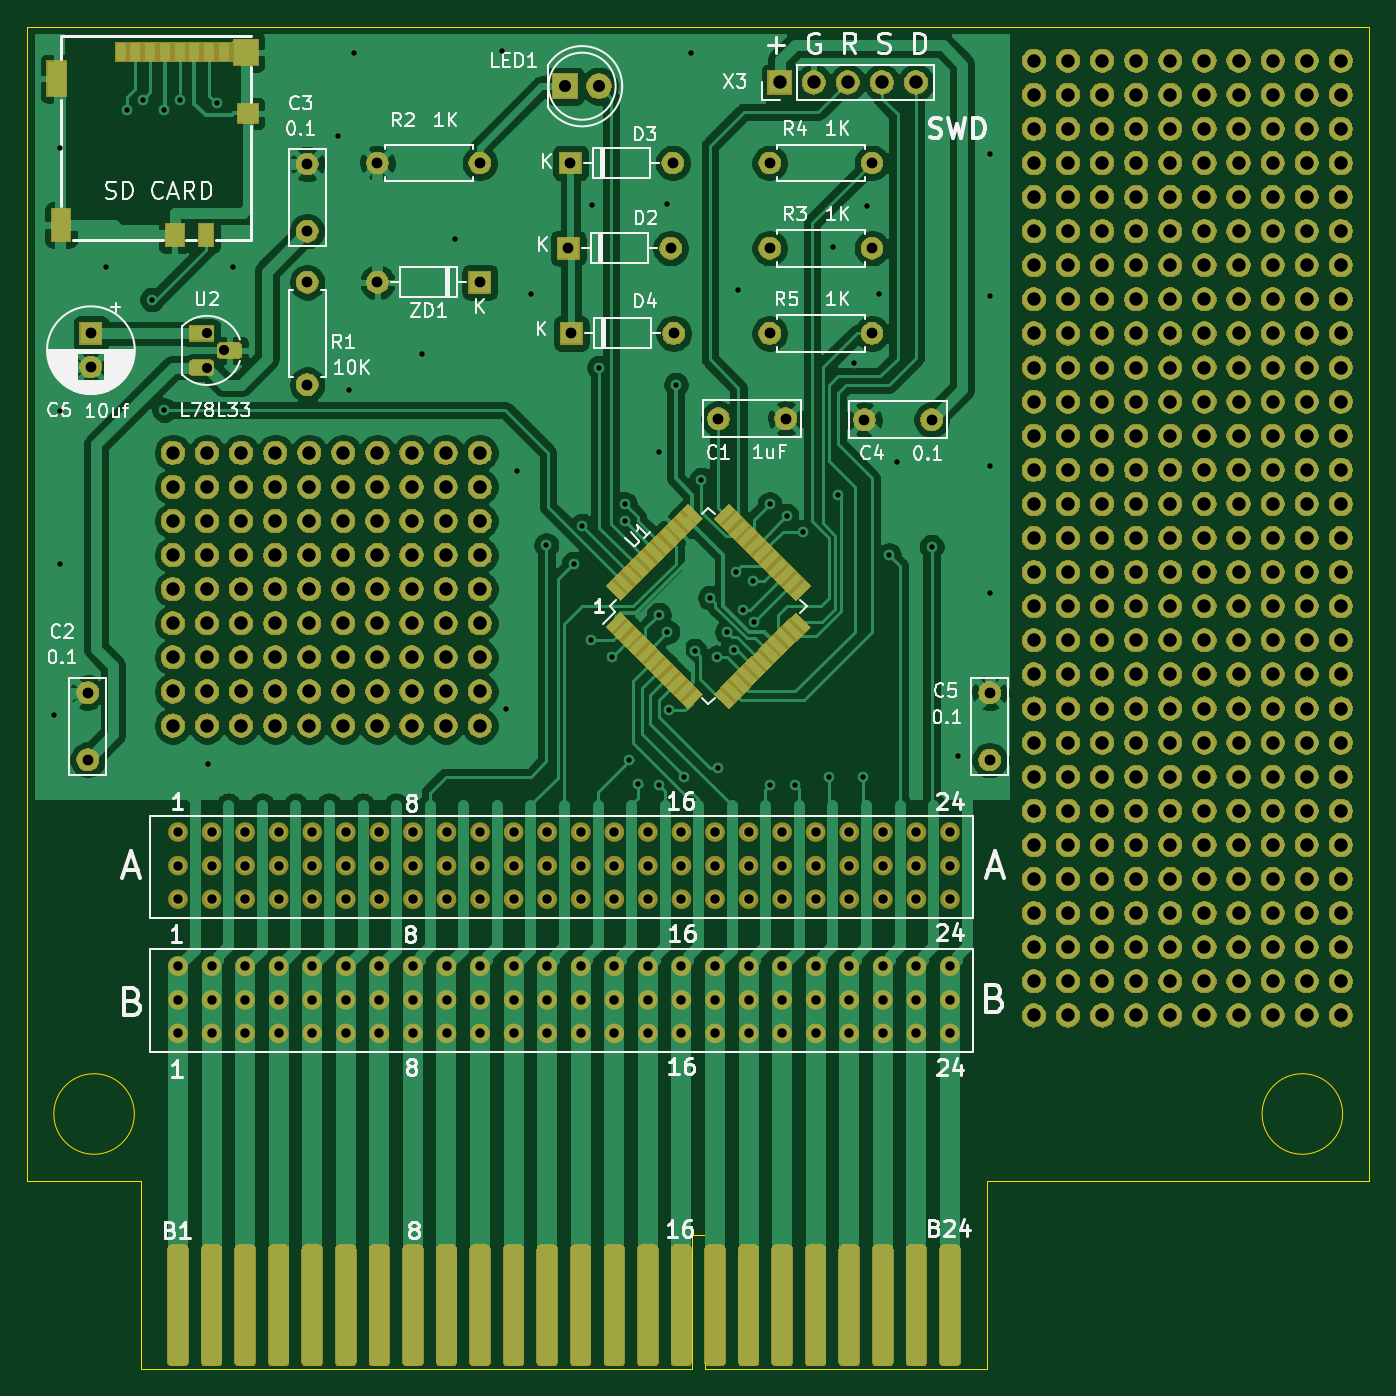
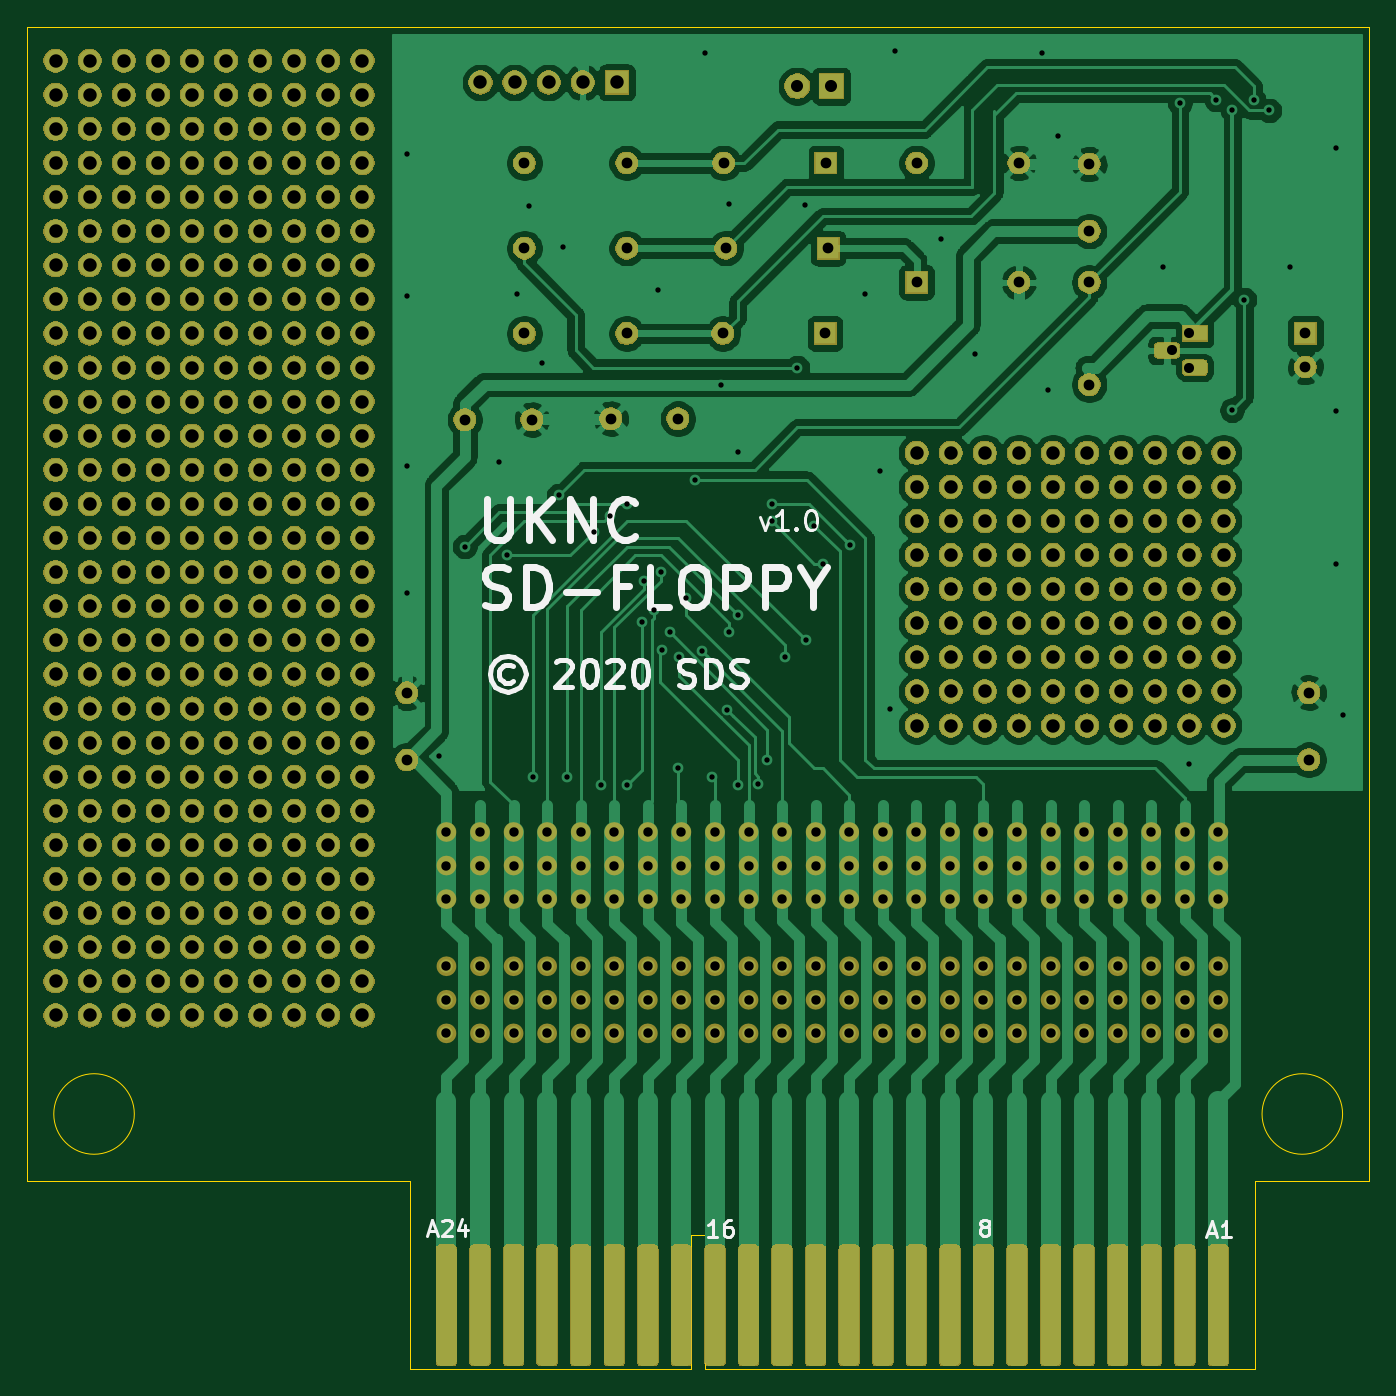
Circuit board: 9 layer files. Board 100.0 x 100.0 mm.
- bottom_copper: uknc_fdd_sds-B_Cu.gbr (207070 bytes)
- bottom_mask: uknc_fdd_sds-B_Mask.gbr (435998 bytes)
- bottom_silk: uknc_fdd_sds-B_SilkS.gbr (10993 bytes)
- outline: uknc_fdd_sds-Edge_Cuts.gbr (1252 bytes)
- top_copper: uknc_fdd_sds-F_Cu.gbr (242327 bytes)
- top_mask: uknc_fdd_sds-F_Mask.gbr (442328 bytes)
- top_silk: uknc_fdd_sds-F_SilkS.gbr (51589 bytes)
- drill: uknc_fdd_sds-NPTH.drl (285 bytes)
- drill: uknc_fdd_sds-PTH.drl (9406 bytes)

=== bottom_copper: uknc_fdd_sds-B_Cu.gbr (207070 bytes, source omitted) ===
=== bottom_mask: uknc_fdd_sds-B_Mask.gbr (435998 bytes, source omitted) ===
=== bottom_silk: uknc_fdd_sds-B_SilkS.gbr (10993 bytes, source omitted) ===
=== outline: uknc_fdd_sds-Edge_Cuts.gbr ===
G04 #@! TF.GenerationSoftware,KiCad,Pcbnew,(5.1.5)-3*
G04 #@! TF.CreationDate,2021-01-01T11:58:36-08:00*
G04 #@! TF.ProjectId,uknc_fdd_sds,756b6e63-5f66-4646-945f-7364732e6b69,rev?*
G04 #@! TF.SameCoordinates,Original*
G04 #@! TF.FileFunction,Profile,NP*
%FSLAX46Y46*%
G04 Gerber Fmt 4.6, Leading zero omitted, Abs format (unit mm)*
G04 Created by KiCad (PCBNEW (5.1.5)-3) date 2021-01-01 11:58:36*
%MOMM*%
%LPD*%
G04 APERTURE LIST*
%ADD10C,0.050000*%
G04 APERTURE END LIST*
D10*
X192000000Y0D02*
X92000000Y0D01*
X190000000Y-81000000D02*
G75*
G03X190000000Y-81000000I-3000000J0D01*
G01*
X100000000Y-81000000D02*
G75*
G03X100000000Y-81000000I-3000000J0D01*
G01*
X192000000Y-86000000D02*
X192000000Y0D01*
X142500000Y-90000000D02*
X141500000Y-90000000D01*
X142500000Y-100000000D02*
X163500000Y-100000000D01*
X142500000Y-100000000D02*
X142500000Y-90000000D01*
X141500000Y-100000000D02*
X141500000Y-90000000D01*
X92000000Y-86000000D02*
X92000000Y0D01*
X163500000Y-86000000D02*
X192000000Y-86000000D01*
X100500000Y-86000000D02*
X92000000Y-86000000D01*
X163500000Y-100000000D02*
X163500000Y-86000000D01*
X100500000Y-100000000D02*
X100500000Y-86000000D01*
X100500000Y-100000000D02*
X141500000Y-100000000D01*
M02*

=== top_copper: uknc_fdd_sds-F_Cu.gbr (242327 bytes, source omitted) ===
=== top_mask: uknc_fdd_sds-F_Mask.gbr (442328 bytes, source omitted) ===
=== top_silk: uknc_fdd_sds-F_SilkS.gbr (51589 bytes, source omitted) ===
=== drill: uknc_fdd_sds-NPTH.drl ===
M48
; DRILL file {KiCad (5.1.5)-3} date 1/1/2021 11:58:31 AM
; FORMAT={-:-/ absolute / inch / decimal}
; #@! TF.CreationDate,2021-01-01T11:58:31-08:00
; #@! TF.GenerationSoftware,Kicad,Pcbnew,(5.1.5)-3
; #@! TF.FileFunction,NonPlated,1,2,NPTH
FMAT,2
INCH
%
G90
G05
T0
M30

=== drill: uknc_fdd_sds-PTH.drl (9406 bytes, source omitted) ===
